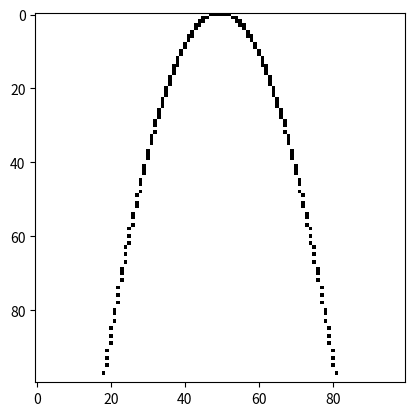

Here is the Python script that generated this plot: (Note: this script raises an exception after producing the figure.)
row = [0, 1, 0, 1, 0, 1, 1]

picture = [[0, 1, 0, 1, 0, 1, 1], # 1. Zeile
           [1, 1, 0, 1, 0, 1, 1], # 2. Zeile
           [0, 0, 1, 1, 1, 1, 1], # 3. Zeile
           [1, 0, 0, 1, 0, 1, 1]] # 4. Zeile

import matplotlib.pyplot as plt
def plot_picture(picture):
    plt.imshow(picture, cmap='gray', vmin=0, vmax=1)

plot_picture(picture)

picture[3][5]

row = [0, 1, 0, 1, 0, 1, 1]
picture = [row, row]

print(f'Address of first row is {id(picture[0])}')
print(f'Address of second row is {id(picture[1])}')

row = [0, 1, 0, 1, 0, 1, 1]
picture = [row.copy(), row.copy()]

row = [0, 1, 0, 1, 0, 1, 1]
picture = [row.copy(), row.copy()]
picture_copy = picture.copy()
picture_copy[0][0] = 1

print(picture[0][0])
print(picture_copy[0][0])

[1,2,3,4] + [5,6,7,8]

def concat_immutable(list1,list2):
    concat = list1 + list2
    return concat

def concat_mutable(list1,list2):
    list1 += list2
    return list1

a = [1,2,3,4]
b = [5,6,7,8]
c = concat_immutable(a,b)
print(f'a = {a}')
print(f'b = {b}')
print(f'c = {c}')

c = concat_mutable(a,b)
print(f'a = {a}')
print(f'b = {b}')
print(f'c = {c}')

for row in picture:
    print(row)

for row in picture:
    for pixel in row:
        print(pixel)

x = 10
c = 100
def add(x, y):
    c = x + y
    return c
add(15, x)

def flatten(mylist):
    result = []
    for sub_list in mylist:
        for element in sub_list:
            result.append(element)

    return result

flatten([[[1,2], [3,3]], [[1,3], [4,5]]])

top = [0 for i in range(10)]
center = [0] + [1 for i in range(8)] + [0]
picture = [top.copy()] + [center.copy() for i in range(8)] + [top.copy()]
picture

picture[4][4] = 1
picture

picture[4][0] = 1
picture

picture[0][4] = 1
picture

def generate_border_picture(width=10, height=10, border_width=1):
    picture = []
    
    yborder = min(border_width,height)
    xborder = min(border_width,width)
    top = [0 for _ in range(width)]
    for _ in range(yborder):
        picture.append(top.copy())
        
    for _ in range(height-2*border_width):
        picture.append(
            [0 for _ in range(xborder)] + 
            [1 for _ in range(width-2*border_width)] + 
            [0 for _ in range(xborder)])
    
    for _ in range(min(border_width,height-yborder)):
        picture.append(top.copy())
    return picture
generate_border_picture(width=5, height=10, border_width=2)

picture = generate_border_picture(width=5, height=10, border_width=1)
plot_picture(picture)

def to_pixel(p, resolution):
    x, y = p
    return int(x / resolution), int(y/ resolution)

to_pixel((0.7, 0), 0.5)

def midpoint(p1, p2):
    return (p1[0]+p2[0])/2, (p1[1]+p2[1])/2

midpoint((0,0),(3,3))

import numpy as np
def distance(p1, p2):
    return np.sqrt((p1[0]-p2[0])**2 + (p1[1]-p2[1])**2)

def split(p1, p2, resolution, points):
    if distance(p1,p2) <= resolution:
        return points
    m1 = midpoint(p1, p2)
    points.append(m1)
    split(p1,m1,resolution,points)
    split(m1,p2,resolution,points)
    return points

def line(p1, p2, resolution):
    points = []
    split(p1, p2, resolution, points)
    return points
line((0,0),(3,0),0.1)

resolution = 0.1
picture = generate_border_picture(width=100, height=100, border_width=0)
points = line((1,1), (9,9), resolution)
pixels = list(map(lambda point: to_pixel(point, resolution), points))
for pixel in pixels:
    picture[pixel[1]][pixel[0]] = 0
    
plot_picture(picture)

def contains_pixel(picture, pixel):
    return pixel[0] >= 0 and pixel[0] < len(picture) and pixel[1] >= 0 and pixel[1] < len(picture[0])

def draw_line(picture, p1, p2, resolution):
    points= line(p1, p2, resolution)
    pixels = list(map(lambda point: to_pixel(point, resolution), points))
    for pixel in pixels:
        if contains_pixel(picture, pixel):
            picture[pixel[1]][pixel[0]] = 0

resolution = 0.1
picture = generate_border_picture(width=100, height=100, border_width=0)
draw_line(picture, (-1,-1), (11,11), resolution)
plot_picture(picture)

def draw_triangle(picture, p1, p2, p3, resolution):
    draw_line(picture, p1, p2, resolution)
    draw_line(picture, p2, p3, resolution)
    draw_line(picture, p3, p1, resolution)
    
resolution = 0.1
picture = generate_border_picture(width=100, height=100, border_width=0)
draw_triangle(picture, (1,1), (5,9), (9,1), resolution)
plot_picture(picture)

def draw_rectangle(picture, p1, p2, p3, p4, resolution):
    draw_line(picture, p1, p2, resolution)
    draw_line(picture, p2, p3, resolution)
    draw_line(picture, p3, p4, resolution)
    draw_line(picture, p4, p1, resolution)
    
resolution = 0.1
picture = generate_border_picture(width=100, height=100, border_width=0)
draw_rectangle(picture, (1,1), (1,9), (9,9), (9,1), resolution)
plot_picture(picture)

def draw_polygon(picture, polygon, resolution):
    for i in range(len(polygon)):
        draw_line(picture, polygon[i-1], polygon[i], resolution)
    
resolution = 0.1
picture = generate_border_picture(width=100, height=100, border_width=0)
draw_polygon(picture, ((1,1), (1,9), (9,9), (9,1)), resolution)
plot_picture(picture)

import numpy as np
def draw_circle(picture, circle, resolution):
    center = circle[0]
    radius = circle[1]
    n = int(6 * np.pi / resolution)
    t = np.linspace(start=0.0, stop=2 * np.pi, num=n)
    for dt in t:
        x = center[0] + np.cos(dt) * radius
        y = center[1] + np.sin(dt) * radius
        pixel = to_pixel((x, y), resolution)
        if contains_pixel(picture, pixel):
            picture[pixel[1]][pixel[0]] = 0
    
resolution = 0.1
picture = generate_border_picture(width=100, height=100, border_width=0)
draw_circle(picture, ((5,5), 3), resolution)
plot_picture(picture)

import numpy as np
def draw_function(picture, f, start, stop, resolution):
    n = int(3 * (stop - start) / resolution)
    t = np.linspace(start=start, stop=stop, num=n)
    for dt in t:
        pixel = to_pixel((dt, f(dt)), resolution)
        if contains_pixel(picture, pixel):
            picture[pixel[1]][pixel[0]] = 0
            
resolution = 0.1
picture = generate_border_picture(width=100, height=100, border_width=0)
draw_function(picture, lambda t: (t-5)**2, 1, 9, resolution)
plot_picture(picture)

import matplotlib.pyplot as plt
import matplotlib.animation as animation
from matplotlib import animation, rc
from IPython.display import HTML, display
from IPython.display import HTML

def animate(pictures, interval = 100, save = False, title = '', dpi = 80):
    cmap='gray'
    vmin = 0
    vmax = 1
    fig, ax = plt.subplots()
    plt.title(title)
    im = plt.imshow(pictures[0], animated=True, cmap = cmap, vmin = vmin, vmax = vmax)
    i = {'index': 0} # trick to enforce sideeffect
    def updatefig(*args):
        i['index'] += 1
        if i['index'] == len(pictures):
            i['index'] = 0
        im.set_array(pictures[i['index']])
        return im, 
    ani = animation.FuncAnimation(fig, updatefig, interval=interval, blit=True, save_count=len(pictures))
    if save:
        ani.save('binary-drawing.gif', dpi=dpi, writer="imagemagick")
    plt.close()
    return ani

size = 20
increase = [generate_border_picture(width=size, height=size, border_width=i) for i in range(size//2)]
decrease = [generate_border_picture(width=size, height=size, border_width=(size//2)-i) for i in range((size//2)-1)]
border_pictures = increase + decrease
ani = animate(border_pictures, save=True)
HTML(ani.to_jshtml())

def generate_ball_box(width, height, circle, resolution):
    w = int(width/resolution)
    h = int(height/resolution)
    picture = generate_border_picture(width=w, height=h, border_width=1)
    ball = draw_circle(picture, circle, resolution)
    return picture

def animate_ball(nframes):
    resolution = 0.1
    box_width = 10
    box_height = 10
    x = 5
    y = 5
    radius = 1
    velocity = [0.1,0.3]
    
    animation = []
    time = 1
    for i in range(nframes):
        # collision detection
        if x - radius <= 0 or x + radius >= box_width:
            velocity[0] = -velocity[0]
        if y - radius <= 0 or y + radius >= box_height:
            velocity[1] = -velocity[1]
        
        x = x + velocity[0] * time
        y = y + velocity[1] * time
        circle = ((x,y),radius)
        animation.append(generate_ball_box(box_width,box_height,circle,resolution))
    return animation

ani = animate(animate_ball(nframes=100), save=True)
HTML(ani.to_jshtml())

def draw_circular(picture, center, frequencies, radii, resolution, start=0.0, stop=2*np.pi):
    n = int(2*max(frequencies)*(stop-start) / resolution)
    t = np.linspace(start=start, stop=stop, num=n)
    for dt in t:
        x = center[0]
        y = center[1]
        
        for i in range(min(len(frequencies), len(radii))):
            radius = radii[i]
            frequency = frequencies[i]
            x = x + np.cos(frequency*dt) * radius
            y = y + np.sin(frequency*dt) * radius
        
        pixel = to_pixel((x, y), resolution)
        if contains_pixel(picture, pixel):
            picture[pixel[1]][pixel[0]] = 0
            
resolution = 0.1
picture = generate_border_picture(width=100, height=100, border_width=0)
draw_circular(picture, (5,5), [1,5,4], [2,1,0.5], resolution, 0.0, 2*np.pi)
plot_picture(picture)